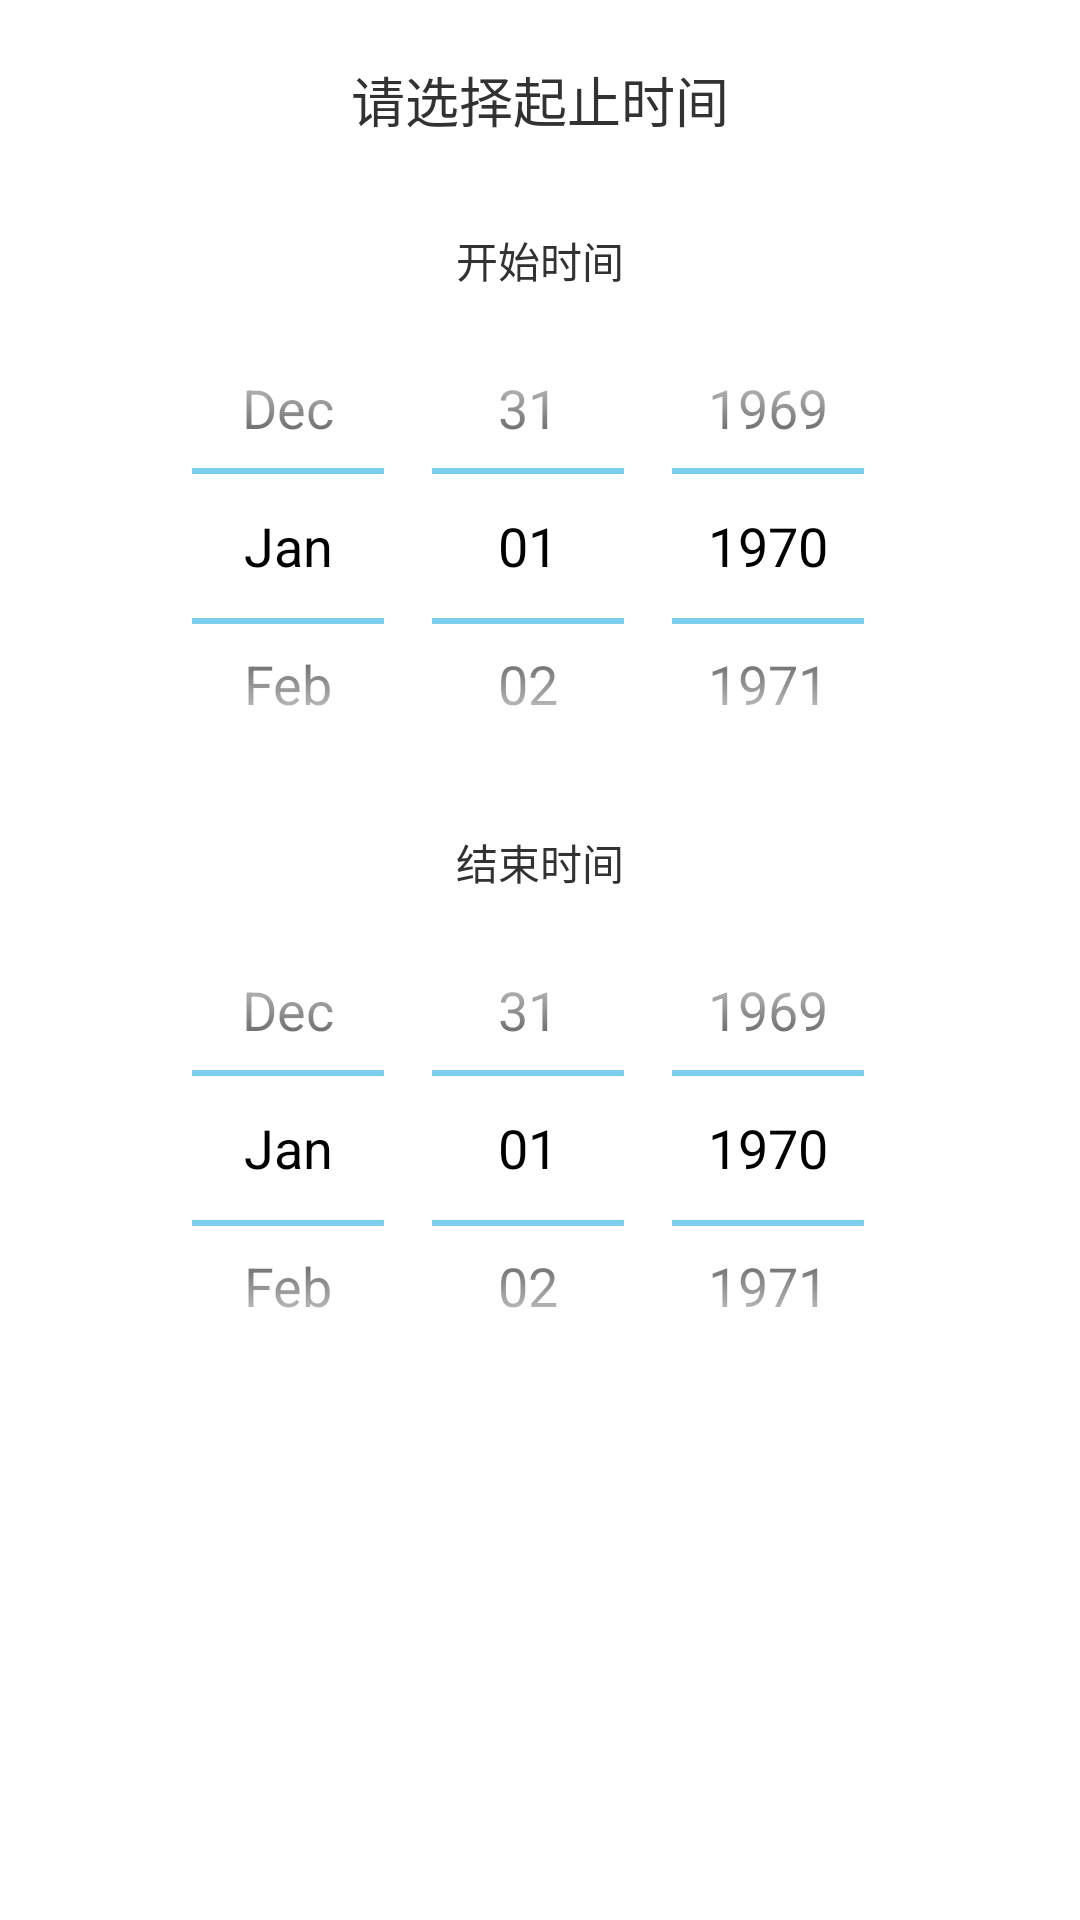

Reconstruct the res/layout file that produces this screen, plus the resources it refers to.
<!-- AndroidManifest.xml: application theme android:Theme.Holo.Light.NoActionBar -->
<!-- res/layout/dialog_time_choose.xml -->
<?xml version="1.0" encoding="utf-8"?>
<LinearLayout xmlns:android="http://schemas.android.com/apk/res/android"
    android:layout_width="match_parent"
    android:layout_height="match_parent"
    android:orientation="vertical">


    <TextView
        android:layout_width="wrap_content"
        android:layout_height="wrap_content"
        android:layout_gravity="center_horizontal"
        android:layout_marginTop="20dp"
        android:text="请选择起止时间"
        android:textSize="18sp" />


    <TextView
        android:layout_width="wrap_content"
        android:layout_height="wrap_content"
        android:layout_gravity="center_horizontal"
        android:layout_marginTop="30dp"
        android:text="开始时间"
        android:textSize="14sp" />

    <DatePicker
        android:id="@+id/dp_dialog_one"
        android:layout_width="match_parent"
        android:layout_height="170dp"
        android:calendarViewShown="false"
        android:datePickerMode="spinner"></DatePicker>


    <TextView
        android:layout_width="wrap_content"
        android:layout_height="wrap_content"
        android:layout_gravity="center_horizontal"
        android:layout_marginTop="10dp"
        android:text="结束时间"
        android:textSize="14sp" />

    <DatePicker
        android:id="@+id/dp_dialog_two"
        android:layout_width="match_parent"
        android:layout_height="170dp"
        android:calendarViewShown="false"
        android:datePickerMode="spinner"></DatePicker>


</LinearLayout>
<!-- resources referenced by this layout -->
<resources>

</resources>
